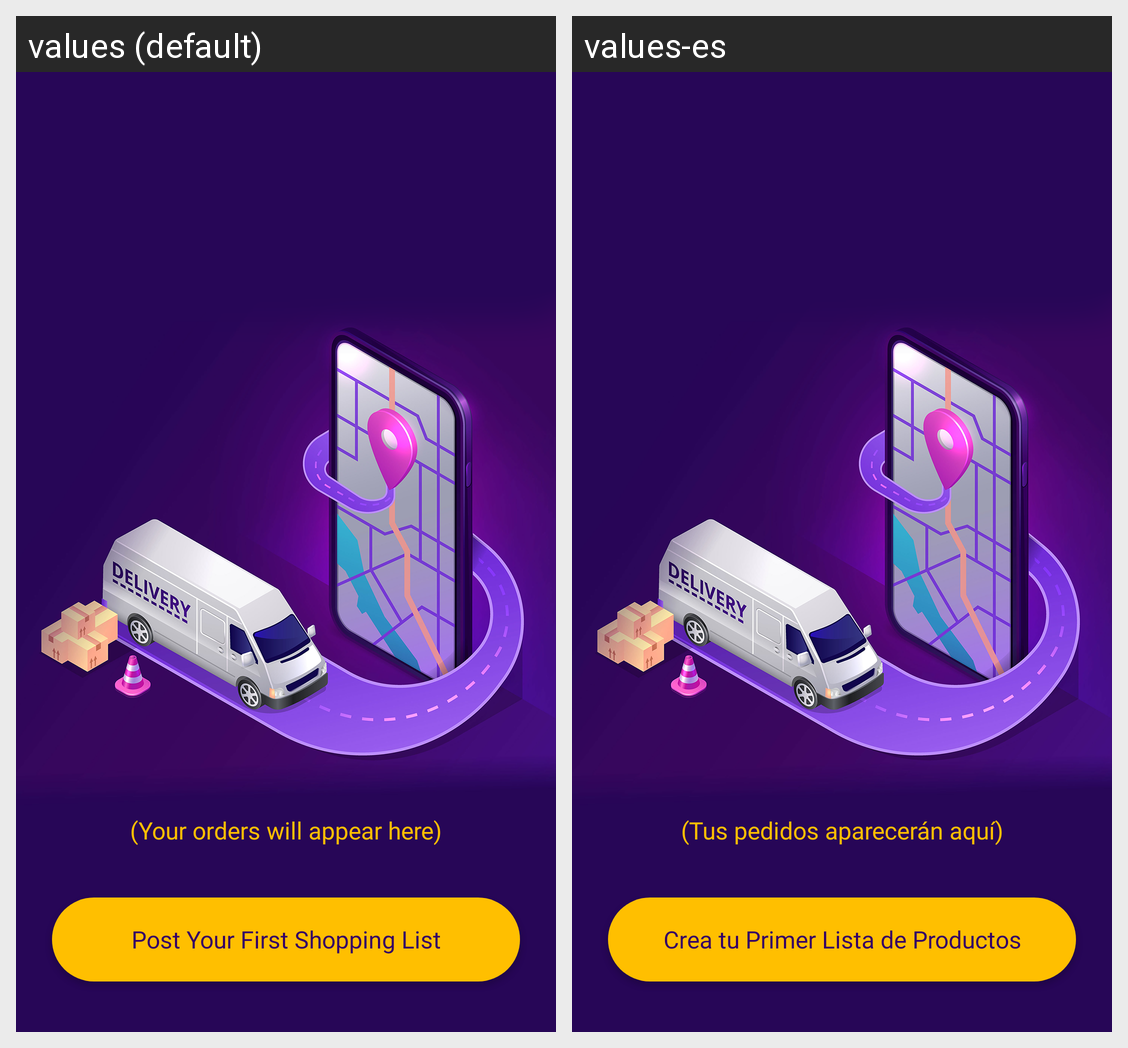

The same Android screen rendered under two of its app's locales, left to right. List the strings drawn on it with the default value and each locale's translation.
Android screen res/layout/home_seller_posting_list_layout.xml rendered under 2 locales, left to right: values (default), values-es. Device: Nexus 5 (rendered at 1080×1920; each locale shown at half size, 540×960, under a caption strip naming it); theme AppTheme.
Strings drawn on this screen, with the default value and each locale's value (text and hints the layout hard-codes, and strings that could not be matched under every locale, appear in the picture but are not listed):

your_orders_will_appear_here
  values: (Your orders will appear here)
  values-es: (Tus pedidos aparecerán aquí)

post_your_first_shopping_list
  values: Post Your First Shopping List
  values-es: Crea tu Primer Lista de Productos
